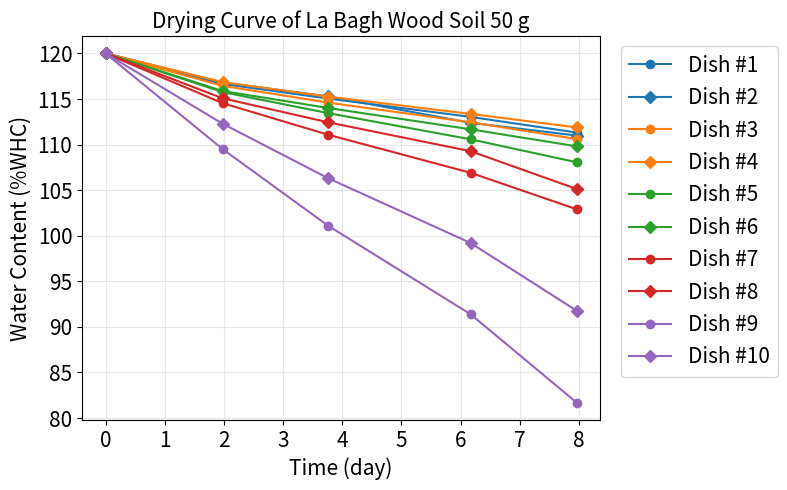

The matplotlib source for this figure:
#!/usr/bin/env python3
import matplotlib.pyplot as plt

# # Data
# time_days = [
#     0,
#     0.966666667,
#     1.965277778,
#     3.882638889,
#     5.840972222,
#     6.8125,
#     8.814583333,
#     9.804166667,
#     12.06111111,
#     13.9375,
#     14.84722222,
#     16.97291667,
#     18.75763889,
#     21.16736111,
#     22.96041667,
# ]
# water_pink = [
#     88.88888889,
#     84.77037037,
#     80.68148148,
#     71.91111111,
#     65.36296296,
#     61.00740741,
#     53.33333333,
#     48.82962963,
#     40.38518519,
#     31.97037037,
#     27.79259259,
#     25.6,
#     24.5037037,
#     23.08148148,
#     21.98518519,
# ]
# water_white = [
#     89.15555556,
#     85.27407407,
#     81.6,
#     73.98518519,
#     68.32592593,
#     64.71111111,
#     58.1037037,
#     54.07407407,
#     46.84444444,
#     38.99259259,
#     35.2,
#     32.88888889,
#     31.58518519,
#     30.07407407,
#     28.74074074,
# ]

# def main():
#     plt.figure(figsize=(8, 5))
#     plt.plot(time_days, water_pink, marker='o', label='Water in Pink (%WHC)', color='red')
#     plt.plot(time_days, water_white, marker='o', label='Water in White (%WHC)', color='black')

#     plt.title('Drying Curve of La Bagh Wood Soil 45.45 g', fontsize=15)
#     plt.xlabel('Time (day)', fontsize=15)
#     plt.ylabel('Water Content (%WHC)', fontsize=15)

#     plt.xticks(fontsize=15)
#     plt.yticks(fontsize=15)
#     plt.legend(fontsize=15)
#     plt.grid(alpha=0.3)
#     plt.tight_layout()
#     plt.show()

# if __name__ == "__main__":
#     main()

# Additional plot for dishes 1-10
time_days2 = [0, 1.976388889, 3.761111111, 6.170833333, 7.963888889]

dish_data = {
    1: [120, 116.6518519, 115.0518519, 113.037037, 111.3185185],
    2: [120, 116.8, 115.2888889, 112.3851852, 110.9925926],
    3: [120, 116.4444444, 114.6074074, 112.4444444, 110.6074074],
    4: [120, 116.8592593, 115.2592593, 113.362963, 111.8814815],
    5: [120, 115.762963, 113.4518519, 110.5777778, 108.0592593],
    6: [120, 115.8814815, 114.0148148, 111.6740741, 109.8074074],
    7: [120, 114.5481481, 111.0814815, 106.9037037, 102.9037037],
    8: [120, 115.0814815, 112.4444444, 109.2740741, 105.1259259],
    9: [120, 109.5111111, 101.0962963, 91.37777778, 81.68888889],
    10:[120, 112.2962963, 106.3111111, 99.2, 91.76296296],
}

pair_colors = ['tab:blue', 'tab:orange', 'tab:green', 'tab:red', 'tab:purple']

plt.figure(figsize=(8,5))
for dish, values in dish_data.items():
    color = pair_colors[(dish - 1) // 2]
    marker = 'o' if dish % 2 == 1 else 'D'
    plt.plot(time_days2, values, marker=marker, label=f'Dish #{dish}', color=color)

plt.title('Drying Curve of La Bagh Wood Soil 50 g', fontsize=15)
plt.xlabel('Time (day)', fontsize=15)
plt.ylabel('Water Content (%WHC)', fontsize=15)
plt.xticks(fontsize=15)
plt.yticks(fontsize=15)
plt.grid(alpha=0.3)

legend = plt.legend(bbox_to_anchor=(1.02, 1), loc='upper left', fontsize=15)
plt.tight_layout()
plt.show()
